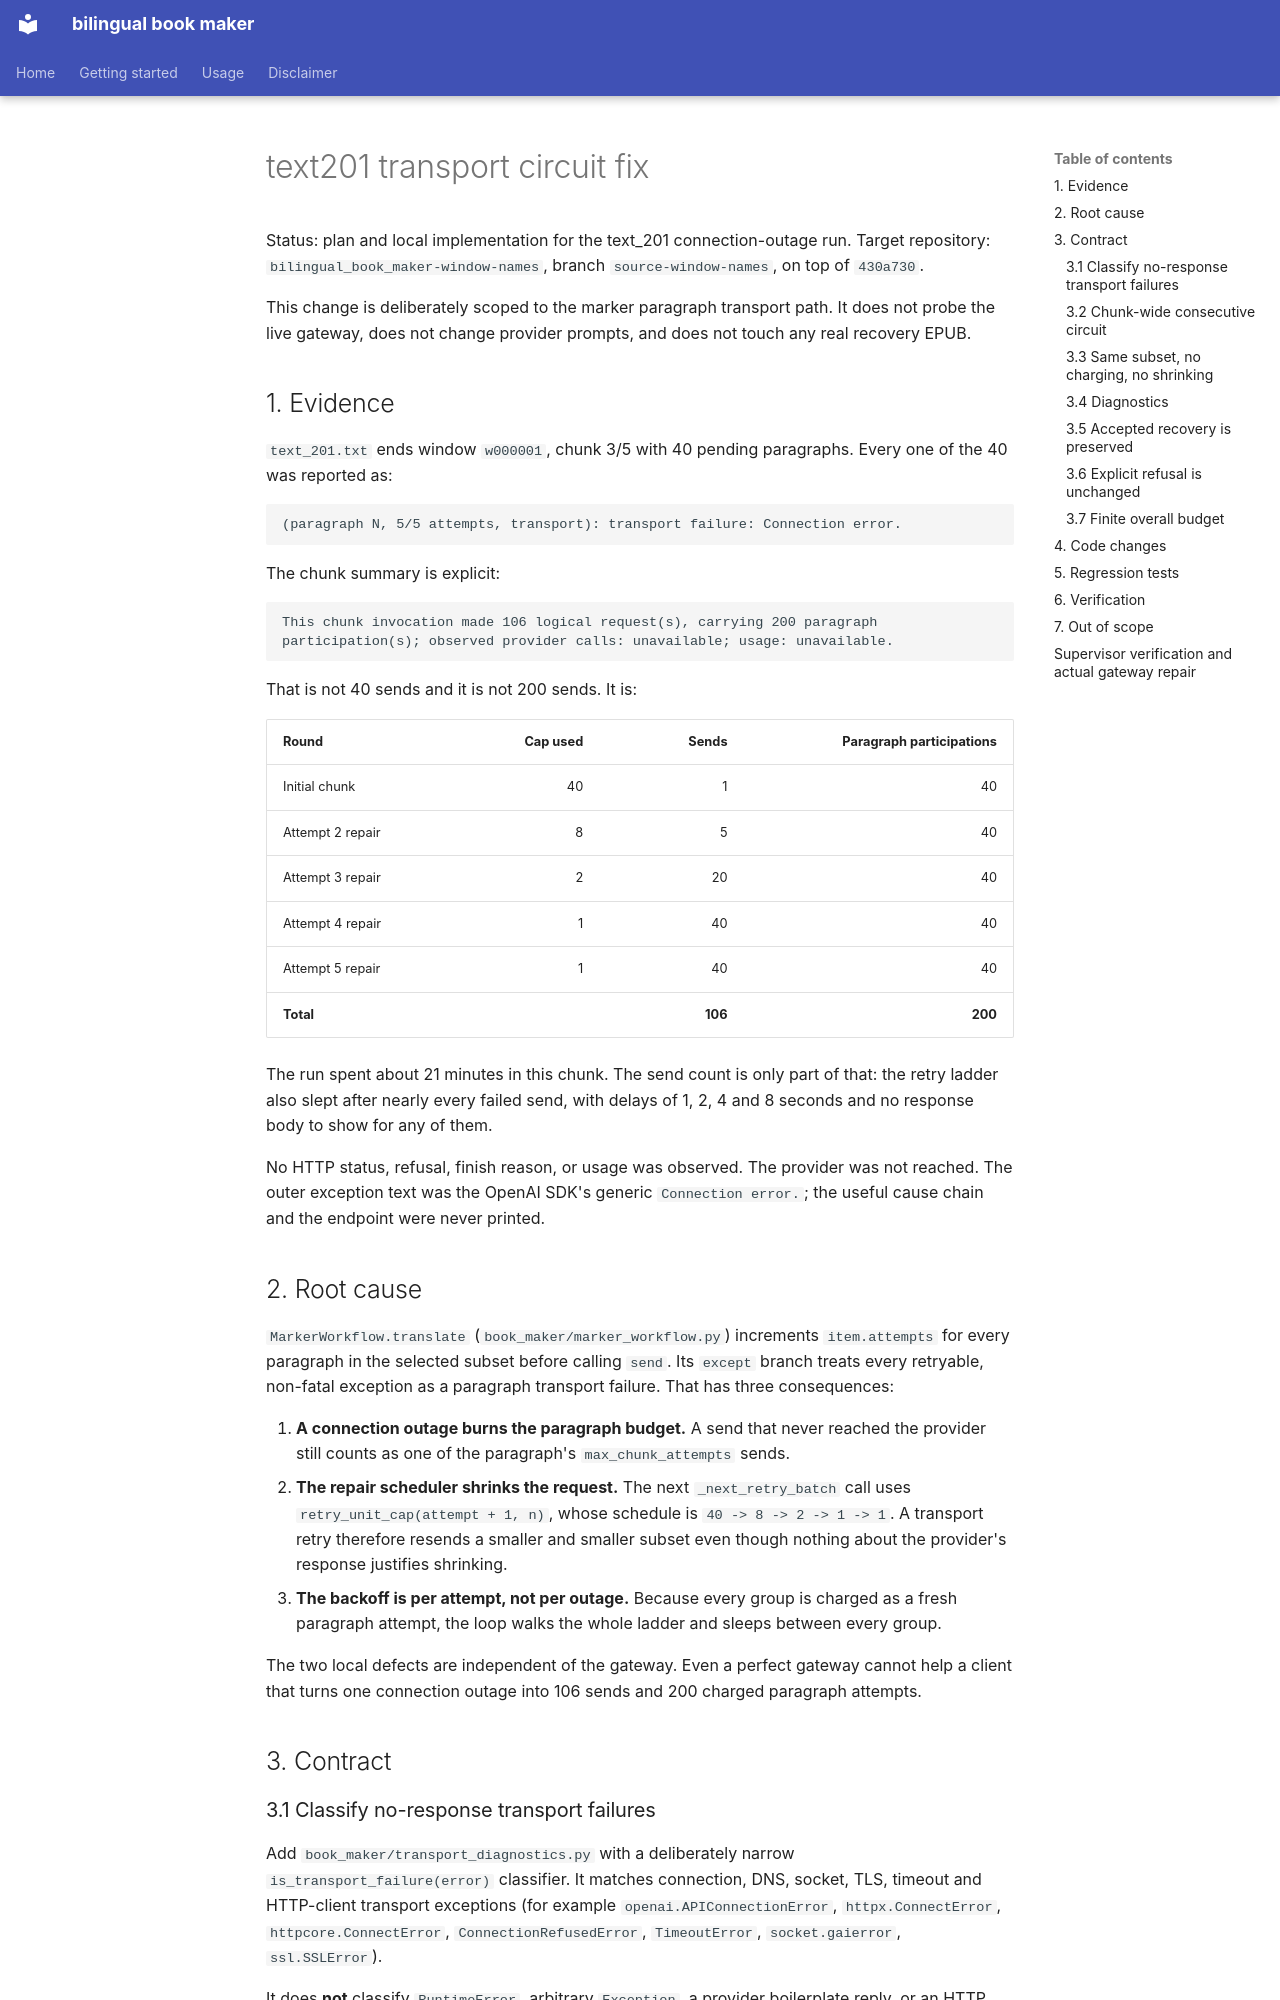

repository: RadianceNoMore/bilingual_book_maker · page: text201-transport-fix-plan/index.html · generator: mkdocs

# text201 transport circuit fix

Status: plan and local implementation for the text_201 connection-outage run.
Target repository: `bilingual_book_maker-window-names`, branch
`source-window-names`, on top of `430a730`.

This change is deliberately scoped to the marker paragraph transport path. It
does not probe the live gateway, does not change provider prompts, and does not
touch any real recovery EPUB.

## 1. Evidence

`text_201.txt` ends window `w000001`, chunk 3/5 with 40 pending paragraphs.
Every one of the 40 was reported as:

```
(paragraph N, 5/5 attempts, transport): transport failure: Connection error.
```

The chunk summary is explicit:

```
This chunk invocation made 106 logical request(s), carrying 200 paragraph
participation(s); observed provider calls: unavailable; usage: unavailable.
```

That is not 40 sends and it is not 200 sends. It is:

| Round | Cap used | Sends | Paragraph participations |
| --- | ---: | ---: | ---: |
| Initial chunk | 40 | 1 | 40 |
| Attempt 2 repair | 8 | 5 | 40 |
| Attempt 3 repair | 2 | 20 | 40 |
| Attempt 4 repair | 1 | 40 | 40 |
| Attempt 5 repair | 1 | 40 | 40 |
| **Total** | | **106** | **200** |

The run spent about 21 minutes in this chunk. The send count is only part of
that: the retry ladder also slept after nearly every failed send, with delays
of 1, 2, 4 and 8 seconds and no response body to show for any of them.

No HTTP status, refusal, finish reason, or usage was observed. The provider
was not reached. The outer exception text was the OpenAI SDK's generic
`Connection error.`; the useful cause chain and the endpoint were never
printed.

## 2. Root cause

`MarkerWorkflow.translate` (`book_maker/marker_workflow.py`) increments
`item.attempts` for every paragraph in the selected subset before calling
`send`. Its `except` branch treats every retryable, non-fatal exception as a
paragraph transport failure. That has three consequences:

1. **A connection outage burns the paragraph budget.** A send that never
   reached the provider still counts as one of the paragraph's
   `max_chunk_attempts` sends.
2. **The repair scheduler shrinks the request.** The next
   `_next_retry_batch` call uses `retry_unit_cap(attempt + 1, n)`, whose
   schedule is `40 -> 8 -> 2 -> 1 -> 1`. A transport retry therefore resends
   a smaller and smaller subset even though nothing about the provider's
   response justifies shrinking.
3. **The backoff is per attempt, not per outage.** Because every group is
   charged as a fresh paragraph attempt, the loop walks the whole ladder and
   sleeps between every group.

The two local defects are independent of the gateway. Even a perfect gateway
cannot help a client that turns one connection outage into 106 sends and 200
charged paragraph attempts.

## 3. Contract

### 3.1 Classify no-response transport failures

Add `book_maker/transport_diagnostics.py` with a deliberately narrow
`is_transport_failure(error)` classifier. It matches connection, DNS, socket,
TLS, timeout and HTTP-client transport exceptions (for example
`openai.APIConnectionError`, `httpx.ConnectError`, `httpcore.ConnectError`,
`ConnectionRefusedError`, `TimeoutError`, `socket.gaierror`, `ssl.SSLError`).

It does **not** classify `RuntimeError`, arbitrary `Exception`, a provider
boilerplate reply, or an HTTP status error such as `RateLimitError`. Those
keep the existing behavior. In particular, the existing regression
`tests/test_marker_selective_retry.py::test_transport_failures_consume_the_budget_and_stop_bounded`
raises `RuntimeError` and must continue to charge the paragraph budget.
